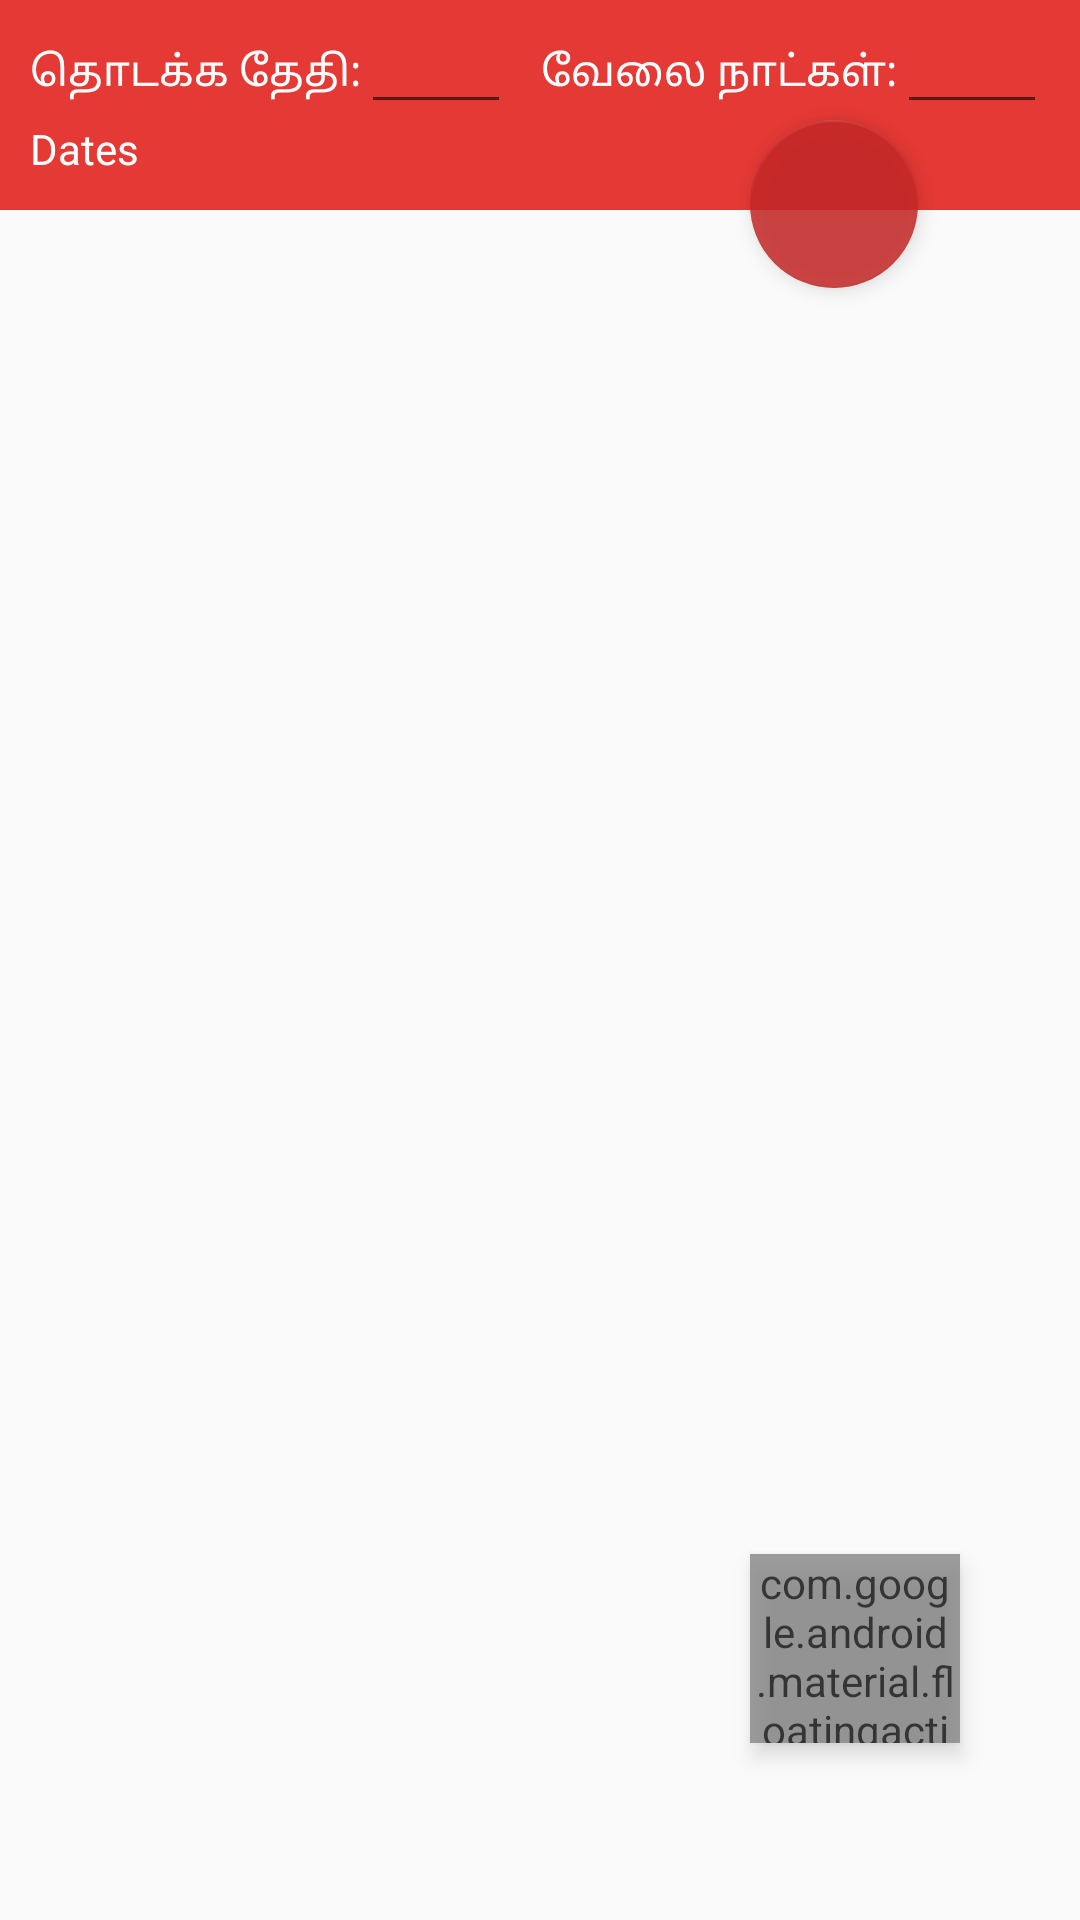

The Android layout XML behind this screen, and the referenced resources:
<!-- AndroidManifest.xml: application theme AppTheme -->
<!-- res/layout/activity_payslip.xml -->
<?xml version="1.0" encoding="utf-8"?>
<RelativeLayout xmlns:android="http://schemas.android.com/apk/res/android"
    xmlns:app="http://schemas.android.com/apk/res-auto"
    xmlns:tools="http://schemas.android.com/tools"
    android:orientation="vertical"
    android:layout_width="match_parent"
    android:layout_height="match_parent"
    android:weightSum="1">

    <android.support.v7.widget.Toolbar
        android:id="@+id/customersToolbar"
        android:layout_width="match_parent"
        android:layout_height="70dp"
        android:background="#E53935"
        android:backgroundTint="#E53935">
    </android.support.v7.widget.Toolbar>

    <LinearLayout
        android:layout_width="match_parent"
        android:layout_height="match_parent"
        android:orientation="horizontal"
        android:layout_alignParentTop="true"
        android:layout_alignParentLeft="true"
        android:layout_alignParentStart="true">

        <TextView
            android:id="@+id/labelstdate"
            android:layout_width="wrap_content"
            android:layout_height="wrap_content"
            android:layout_marginLeft="10dp"
            android:text="தொடக்க தேதி:"
            android:textColor="@color/cardview_light_background" />

        <EditText
            android:id="@+id/editSTDate"
            android:layout_width="50dp"
            android:layout_height="wrap_content"
            android:layout_alignParentLeft="true"
            android:layout_alignParentStart="true"
            android:layout_alignParentTop="true"
            android:ems="10"
            android:maxLength="2"
            android:inputType="number"
            android:textColor="@color/cardview_light_background" />

        <TextView
            android:id="@+id/textView"
            android:layout_marginLeft="10dp"
            android:layout_width="wrap_content"
            android:layout_height="wrap_content"
            android:text="வேலை நாட்கள்:"
            android:textColor="@color/cardview_light_background" />
        <EditText
            android:id="@+id/editWorkDays"
            android:layout_width="50dp"
            android:layout_height="wrap_content"
            android:layout_alignParentLeft="true"
            android:layout_alignParentStart="true"
            android:layout_alignParentTop="true"
            android:ems="10"
            android:maxLength="2"
            android:inputType="number"
            android:textColor="@color/cardview_light_background" />
    </LinearLayout>

    <LinearLayout
        android:layout_width="match_parent"
        android:layout_height="match_parent"
        android:orientation="horizontal"
        android:layout_alignTop="@+id/printPayslip">

        <TextView
            android:id="@+id/labelStatus"
            android:layout_width="wrap_content"
            android:layout_height="wrap_content"
            android:layout_marginLeft="10dp"
            android:layout_weight="1"
            android:text="Dates"
            android:textColor="@color/cardview_light_background" />
    </LinearLayout>

    <android.support.v7.widget.RecyclerView
        android:id="@+id/employeesView"
        android:layout_width="match_parent"
        android:layout_height="wrap_content"
        android:layout_alignBottom="@+id/addCustomer"
        android:layout_alignParentLeft="true"
        android:layout_alignParentStart="true"
        android:layout_below="@+id/customersToolbar"
        android:layout_weight="0.87"
        android:scrollbars="vertical"></android.support.v7.widget.RecyclerView>

    <android.support.design.widget.FloatingActionButton
        android:id="@+id/printPayslip"
        android:layout_width="70dp"
        android:layout_height="63dp"
        android:alpha=".85"
        android:elevation="4dp"
        android:src="@drawable/ic_action_print"
        android:visibility="visible"
        app:backgroundTint="#C62828"
        app:elevation="4dp"
        android:layout_marginTop="40dp"
        app:layout_anchor="@id/customersToolbar"
        app:layout_anchorGravity="bottom|end"
        android:layout_alignParentTop="true"
        android:layout_alignLeft="@+id/addCustomer"
        android:layout_alignStart="@+id/addCustomer" />

    <android.support.design.widget.FloatingActionButton
        android:id="@+id/addCustomer"
        android:layout_width="70dp"
        android:layout_height="63dp"
        android:layout_gravity="bottom|end"
        android:layout_marginBottom="59dp"
        android:layout_marginEnd="40dp"
        android:layout_marginRight="40dp"
        android:alpha=".75"
        android:elevation="4dp"
        android:onClick="AddEmployee"
        android:src="@drawable/ic_action_add"
        android:visibility="visible"
        app:backgroundTint="#C62828"
        app:elevation="4dp"
        app:srcCompat="@android:string/yes"
        android:layout_alignParentBottom="true"
        android:layout_alignParentRight="true"
        android:layout_alignParentEnd="true" />

</RelativeLayout>
<!-- resources referenced by this layout -->
<resources>
  <style name="AppTheme" parent="Theme.AppCompat.Light.NoActionBar">
          
          <item name="colorPrimary">@color/colorPrimary</item>
          <item name="colorPrimaryDark">@color/colorPrimaryDark</item>
          
          <item name="colorAccent">#0288D1</item>
      </style>
  <color name="colorPrimary">#3f51b5</color>
  <color name="colorPrimaryDark">#303F9F</color>
</resources>
